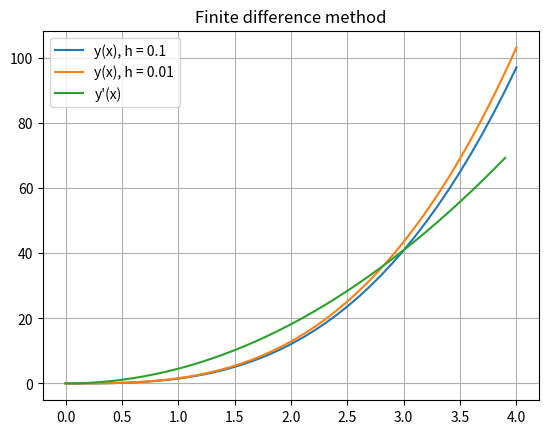

Here is the Python script that generated this plot:
import numpy as np
import matplotlib.pyplot as plt

def p(x):
    return -4 * (x**2 + 3) / (x * (x**2 + 6))


def q(x):
    return 6 / (x**2 + 6)


def fin_diff(y_a, y_b, a, b, h):
    n = int((b - a) / h)
    x_values = np.linspace(a, b, n+1)
    A = np.zeros((n+1, n+1))
    B = np.zeros(n+1)
    A[0, 0] = 1.0
    A[0, 1] = -1.0
    A[n, n] = h-1
    A[n, n-1] = 1.0
    B[0] = -y_a*h
    B[n] = y_b*h
    for i in range(1, n):
        A[i, i] = -2.0 + q(x_values[i])*np.power(h, 2)
        A[i, i+1] = 1.0 + 0.5*p(x_values[i])*h
        A[i, i-1] = 1.0 - 0.5*p(x_values[i])*h
    y_values = np.linalg.solve(A, B)
    return x_values, y_values


def finite_difference_derivative(x, y, h):
    n = len(x)
    derivative = [(y[i+1] - y[i-1]) / (2 * h) if i > 0 and i < n-1 else 0 for i in range(n)]
    return derivative


x0 = 0
xn = 4
ya = 0
yb = 26
h1 = 0.1
h2 = 0.01
x_res_h1, y_res_h1 = fin_diff(ya, yb, x0, xn, h1)
x_res_h2, y_res_h2 = fin_diff(ya, yb, x0, xn, h2)

#print("y1", y_res_h1)
#print("y2", y_res_h2)

# Вычисляем производные
derivative_h1 = finite_difference_derivative(x_res_h1, y_res_h1, h1)
derivative_h2 = finite_difference_derivative(x_res_h2, y_res_h2, h2)

plt

# print('В нуле:', derivative_h2[0])

# print(f'Разность в точке {x_res_h1[-1]} = {y_res_h2[-1] - derivative_h2[-2]}')

plt.title('Finite difference method')
plt.plot(x_res_h1, y_res_h1, label='y(x), h = 0.1')
plt.plot(x_res_h2, y_res_h2, label='y(x), h = 0.01')
plt.plot(x_res_h1[:-1], derivative_h1[:-1], label="y'(x)")
plt.legend()
plt.grid(True)
plt.show()
